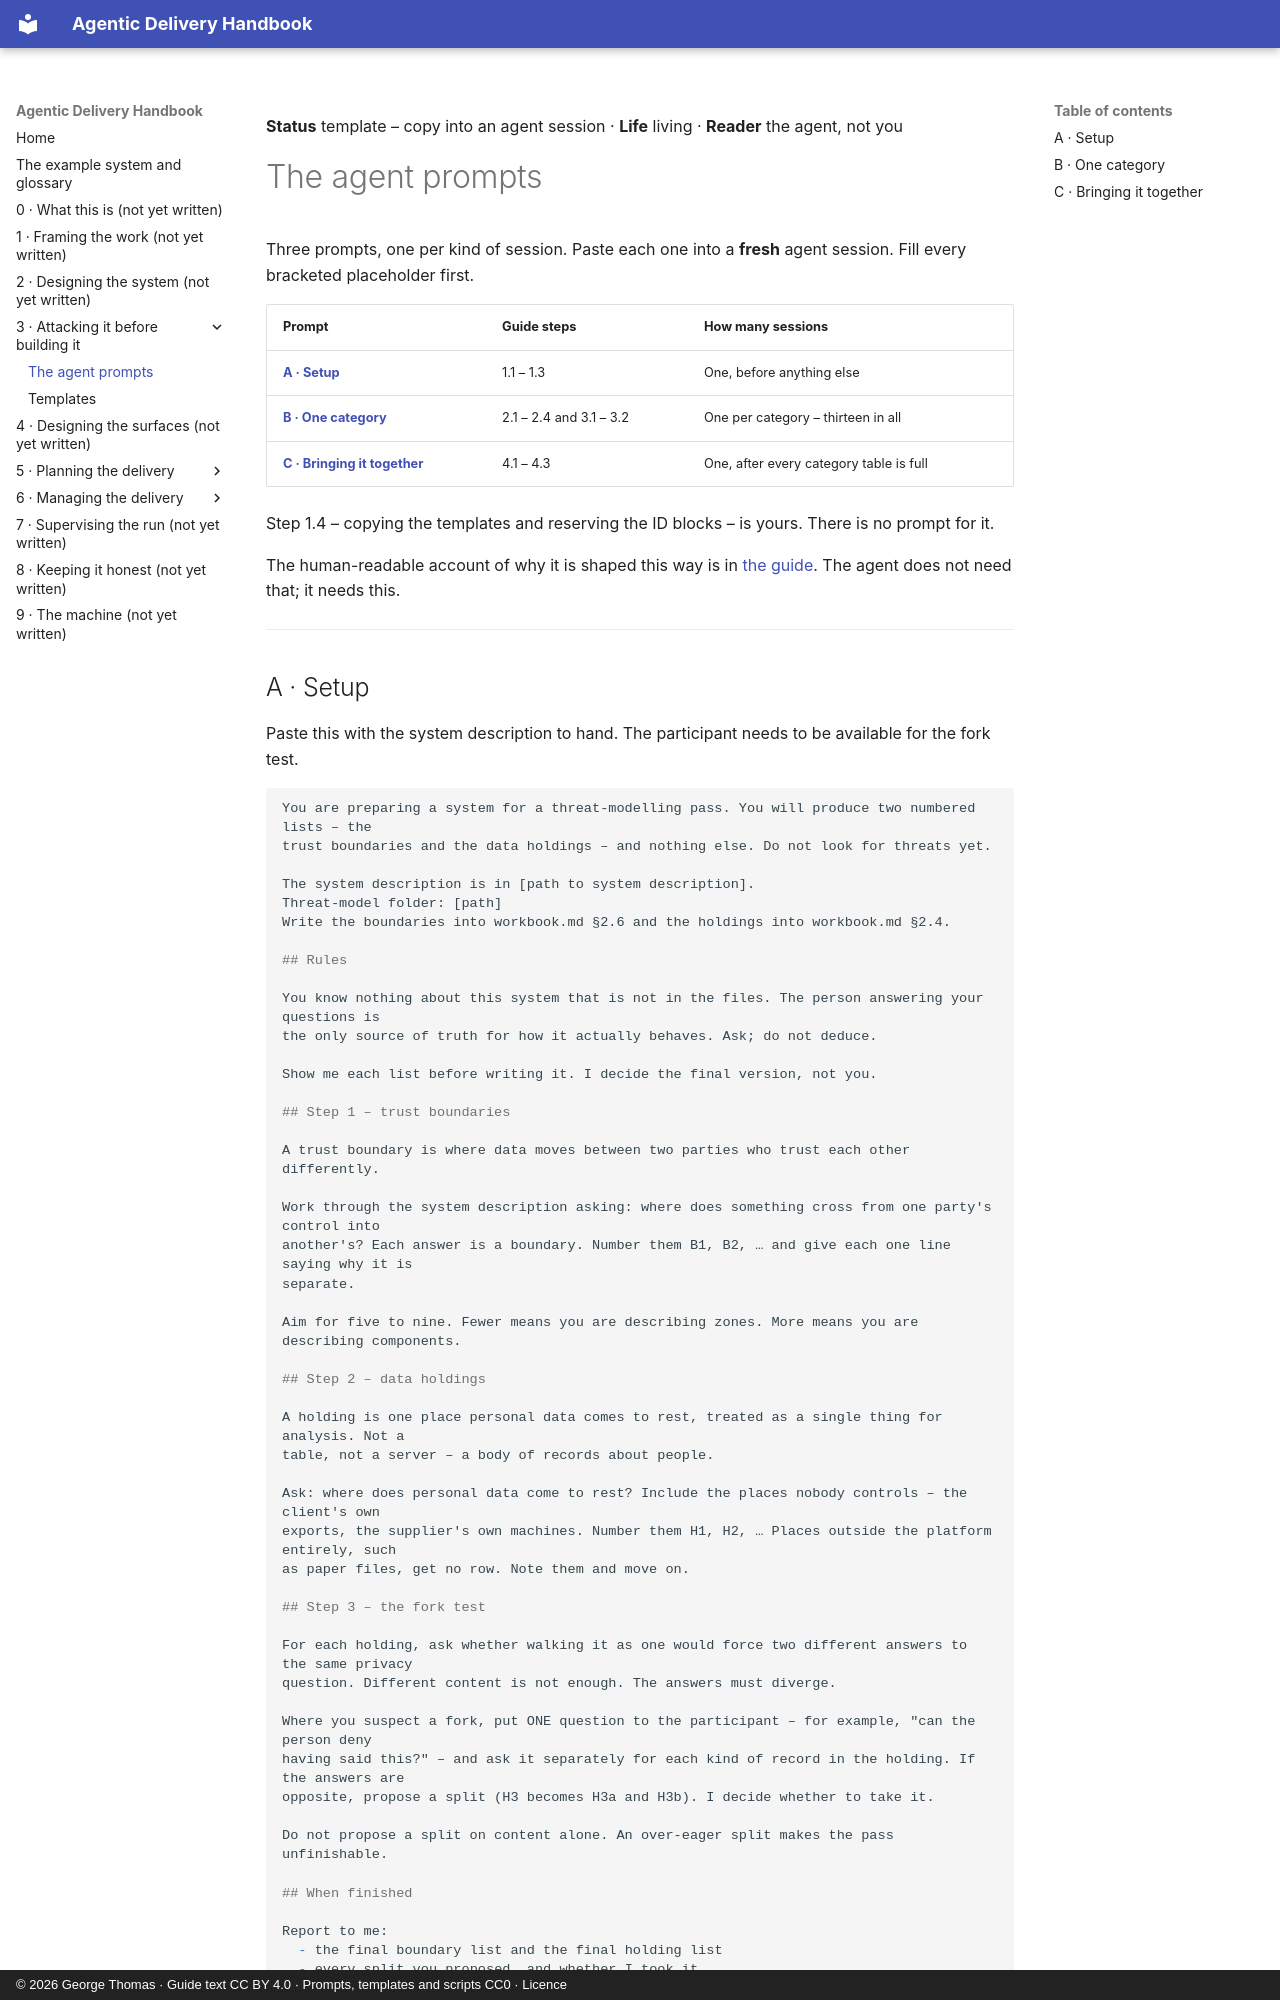

repository: georgethomasuk/agentic-handbook · page: parts/03-threat-modelling/prompt/index.html · generator: mkdocs · copyright: © 2026 George Thomas · Guide text CC BY 4.0 · Prompts, templates and scripts CC0 · Licence

**Status** template – copy into an agent session · **Life** living · **Reader** the agent, not you

# The agent prompts

Three prompts, one per kind of session. Paste each one into a **fresh** agent session. Fill every
bracketed placeholder first.

| Prompt | Guide steps | How many sessions |
|---|---|---|
| [**A · Setup**](#a-setup) | 1.1 – 1.3 | One, before anything else |
| [**B · One category**](#b-one-category) | 2.1 – 2.4 and 3.1 – 3.2 | One per category – thirteen in all |
| [**C · Bringing it together**](#c-bringing-it-together) | 4.1 – 4.3 | One, after every category table is full |

Step 1.4 – copying the templates and reserving the ID blocks – is yours. There is no prompt for it.

The human-readable account of why it is shaped this way is in [the guide](./README.md). The agent does
not need that; it needs this.

---

## A · Setup

Paste this with the system description to hand. The participant needs to be available for the fork
test.

```markdown
You are preparing a system for a threat-modelling pass. You will produce two numbered lists – the
trust boundaries and the data holdings – and nothing else. Do not look for threats yet.

The system description is in [path to system description].
Threat-model folder: [path]
Write the boundaries into workbook.md §2.6 and the holdings into workbook.md §2.4.

## Rules

You know nothing about this system that is not in the files. The person answering your questions is
the only source of truth for how it actually behaves. Ask; do not deduce.

Show me each list before writing it. I decide the final version, not you.

## Step 1 – trust boundaries

A trust boundary is where data moves between two parties who trust each other differently.

Work through the system description asking: where does something cross from one party's control into
another's? Each answer is a boundary. Number them B1, B2, … and give each one line saying why it is
separate.

Aim for five to nine. Fewer means you are describing zones. More means you are describing components.

## Step 2 – data holdings

A holding is one place personal data comes to rest, treated as a single thing for analysis. Not a
table, not a server – a body of records about people.

Ask: where does personal data come to rest? Include the places nobody controls – the client's own
exports, the supplier's own machines. Number them H1, H2, … Places outside the platform entirely, such
as paper files, get no row. Note them and move on.

## Step 3 – the fork test

For each holding, ask whether walking it as one would force two different answers to the same privacy
question. Different content is not enough. The answers must diverge.

Where you suspect a fork, put ONE question to the participant – for example, "can the person deny
having said this?" – and ask it separately for each kind of record in the holding. If the answers are
opposite, propose a split (H3 becomes H3a and H3b). I decide whether to take it.

Do not propose a split on content alone. An over-eager split makes the pass unfinishable.

## When finished

Report to me:
  - the final boundary list and the final holding list
  - every split you proposed, and whether I took it
  - anything in the system description the participant corrected
```

---
